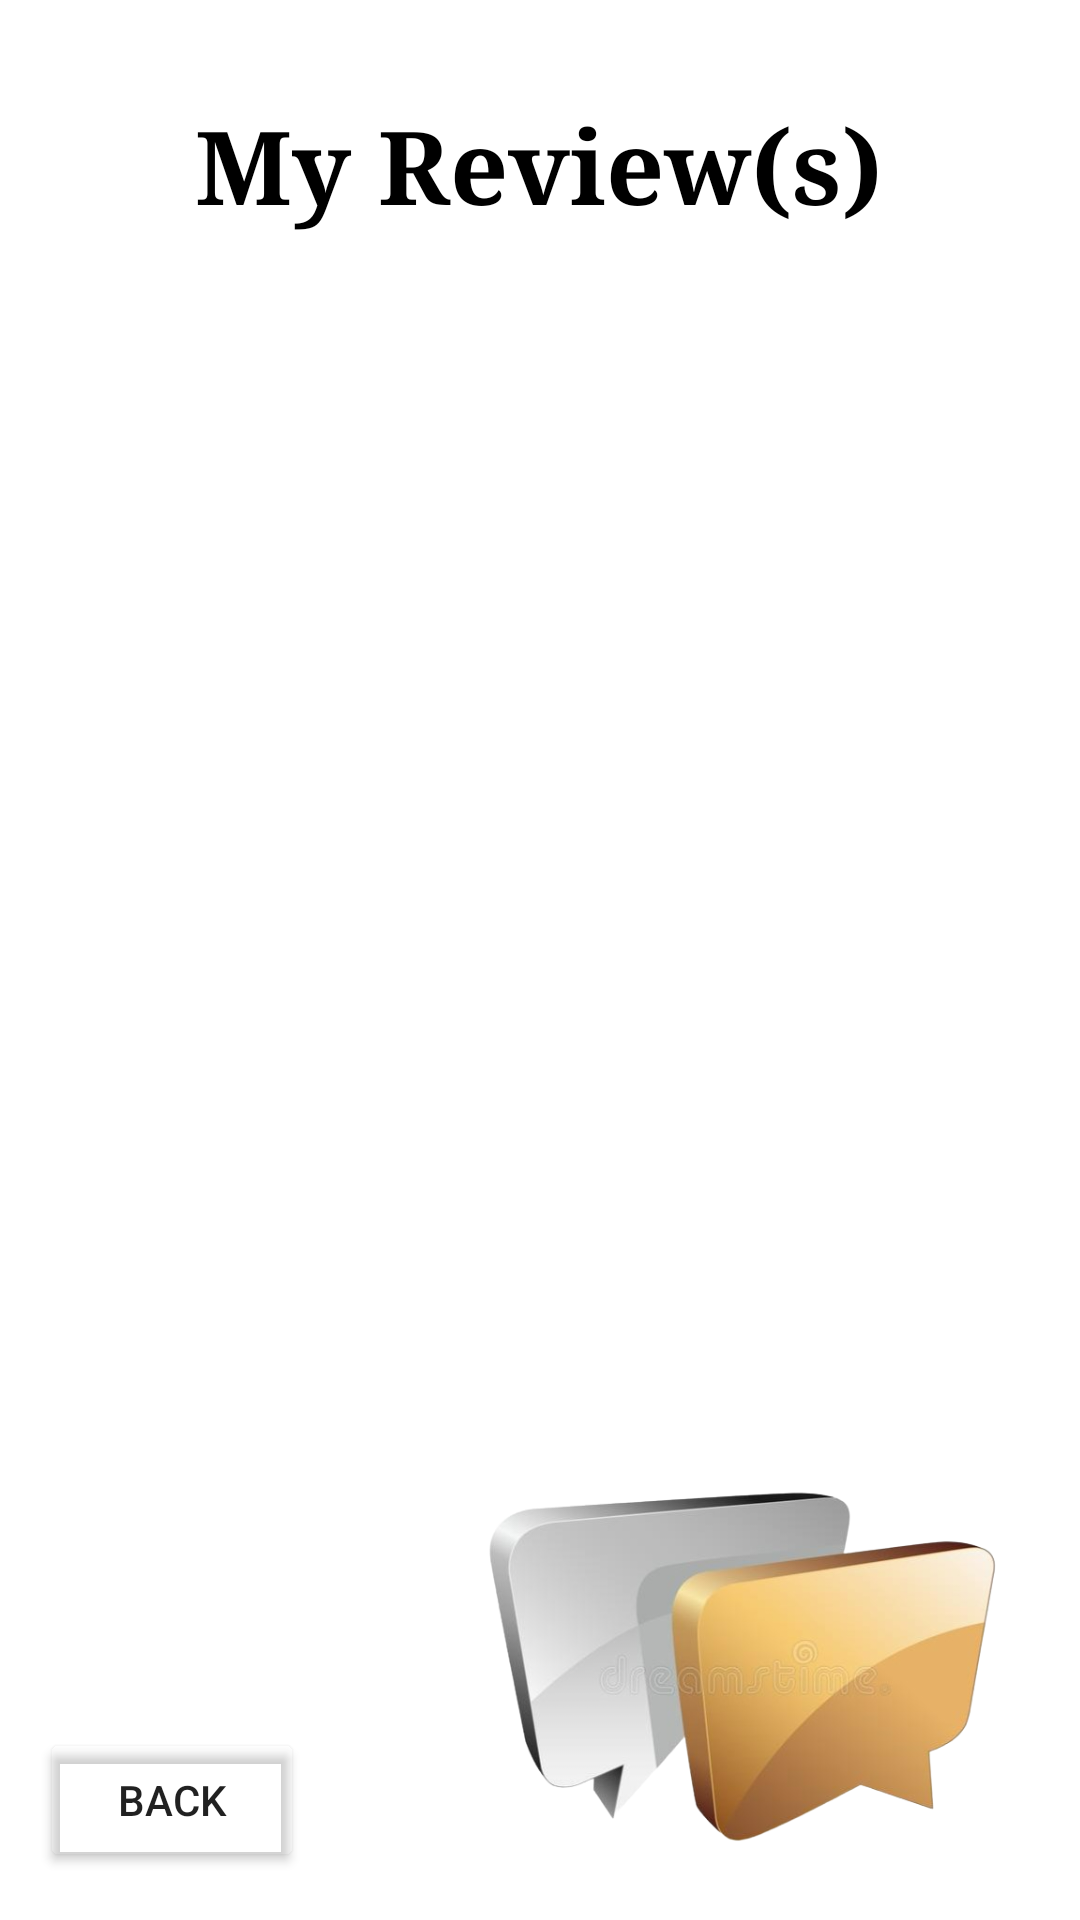

Layout XML and referenced resources for this Android screen:
<!-- AndroidManifest.xml: application theme Theme.PropertyCleaners -->
<!-- res/layout/activity_view_review.xml -->
<?xml version="1.0" encoding="utf-8"?>
<androidx.constraintlayout.widget.ConstraintLayout xmlns:android="http://schemas.android.com/apk/res/android"
    xmlns:app="http://schemas.android.com/apk/res-auto"
    xmlns:tools="http://schemas.android.com/tools"
    android:layout_width="match_parent"
    android:layout_height="match_parent"
    android:background="@drawable/login1"
    tools:context=".ViewReviewActivity">

    <TextView
        android:id="@+id/textView58"
        android:layout_width="wrap_content"
        android:layout_height="wrap_content"
        android:layout_marginTop="32dp"
        android:fontFamily="serif"
        android:text="My Review(s)"
        android:textColor="#000000"
        android:textSize="34sp"
        android:textStyle="bold"
        app:layout_constraintEnd_toEndOf="parent"
        app:layout_constraintHorizontal_bias="0.497"
        app:layout_constraintStart_toStartOf="parent"
        app:layout_constraintTop_toTopOf="parent" />

    <TextView
        android:id="@+id/textView57"
        android:layout_width="wrap_content"
        android:layout_height="wrap_content"
        android:text="TextView"
        android:visibility="invisible"
        tools:layout_editor_absoluteX="305dp"
        tools:layout_editor_absoluteY="32dp" />

    <androidx.appcompat.widget.AppCompatButton
        android:id="@+id/button24"
        android:layout_width="wrap_content"
        android:layout_height="wrap_content"
        android:layout_marginBottom="16dp"
        android:backgroundTint="#0FFFFFFF"
        android:text="Back"
        app:layout_constraintBottom_toBottomOf="parent"
        app:layout_constraintEnd_toEndOf="parent"
        app:layout_constraintHorizontal_bias="0.049"
        app:layout_constraintStart_toStartOf="parent"
        app:layout_constraintTop_toBottomOf="@+id/_dynamic"
        app:layout_constraintVertical_bias="0.755" />

    <ListView
        android:id="@+id/list"
        android:layout_width="420dp"
        android:layout_height="447dp"
        android:layout_marginTop="24dp"
        app:layout_constraintTop_toBottomOf="@+id/textView58"
        tools:layout_editor_absoluteX="-2dp" />

    <ImageView
        android:id="@+id/imageView14"
        android:layout_width="200dp"
        android:layout_height="151dp"
        app:layout_constraintBottom_toBottomOf="parent"
        app:layout_constraintEnd_toEndOf="parent"
        app:layout_constraintHorizontal_bias="0.924"
        app:layout_constraintStart_toStartOf="parent"
        app:layout_constraintTop_toTopOf="parent"
        app:layout_constraintVertical_bias="0.972"
        app:srcCompat="@drawable/goldreview" />

</androidx.constraintlayout.widget.ConstraintLayout>
<!-- resources referenced by this layout -->
<resources>
  <!-- drawable goldreview: png bitmap (drawable-v24, 140317 bytes) -->
  <style name="Theme.PropertyCleaners" parent="Theme.MaterialComponents.DayNight.DarkActionBar">
          
          <item name="colorPrimary">@color/black_500</item>
          <item name="colorPrimaryVariant">@color/mud_700</item>
          <item name="colorOnPrimary">@color/white</item>
          
          <item name="colorSecondary">@color/brown_200</item>
          <item name="colorSecondaryVariant">@color/blond_700</item>
          <item name="colorOnSecondary">@color/black</item>
          
          <item name="android:statusBarColor" tools:targetApi="l">?attr/colorPrimaryVariant</item>
          
      </style>
  <color name="black_500">#000000</color>
  <color name="mud_700">#D2A208</color>
  <color name="white">#FFFFFFFF</color>
  <color name="brown_200">#B8760B</color>
  <color name="blond_700">#EBB400</color>
  <color name="black">#FF000000</color>
</resources>
